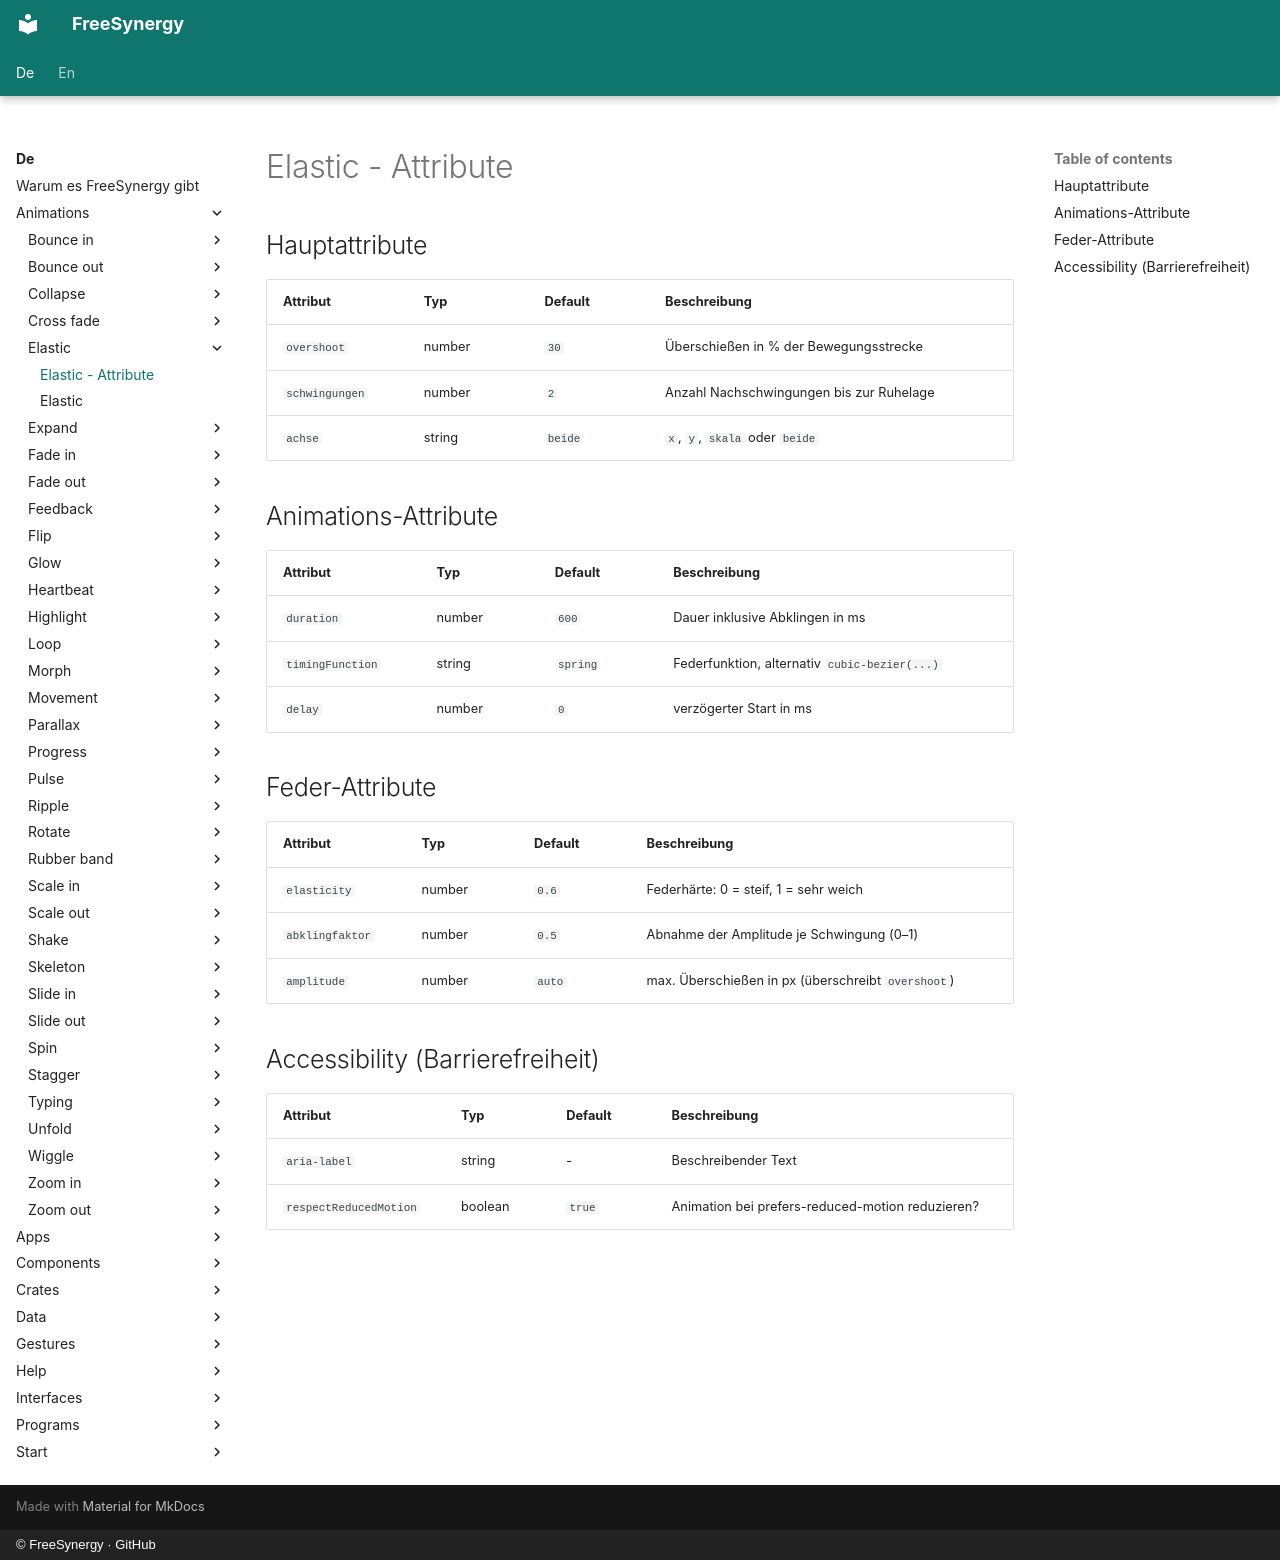

repository: FreeSynergy/fs-documentation · page: de/animations/elastic/attributes/index.html · generator: mkdocs · copyright: © FreeSynergy · GitHub

# Elastic - Attribute

## Hauptattribute

| Attribut | Typ | Default | Beschreibung |
|----------|-----|---------|--------------|
| `overshoot` | number | `30` | Überschießen in % der Bewegungsstrecke |
| `schwingungen` | number | `2` | Anzahl Nachschwingungen bis zur Ruhelage |
| `achse` | string | `beide` | `x`, `y`, `skala` oder `beide` |

## Animations-Attribute

| Attribut | Typ | Default | Beschreibung |
|----------|-----|---------|--------------|
| `duration` | number | `600` | Dauer inklusive Abklingen in ms |
| `timingFunction` | string | `spring` | Federfunktion, alternativ `cubic-bezier(...)` |
| `delay` | number | `0` | verzögerter Start in ms |

## Feder-Attribute

| Attribut | Typ | Default | Beschreibung |
|----------|-----|---------|--------------|
| `elasticity` | number | `0.6` | Federhärte: 0 = steif, 1 = sehr weich |
| `abklingfaktor` | number | `0.5` | Abnahme der Amplitude je Schwingung (0–1) |
| `amplitude` | number | `auto` | max. Überschießen in px (überschreibt `overshoot`) |

## Accessibility (Barrierefreiheit)

| Attribut | Typ | Default | Beschreibung |
|----------|-----|---------|--------------|
| `aria-label` | string | - | Beschreibender Text |
| `respectReducedMotion` | boolean | `true` | Animation bei prefers-reduced-motion reduzieren? |
